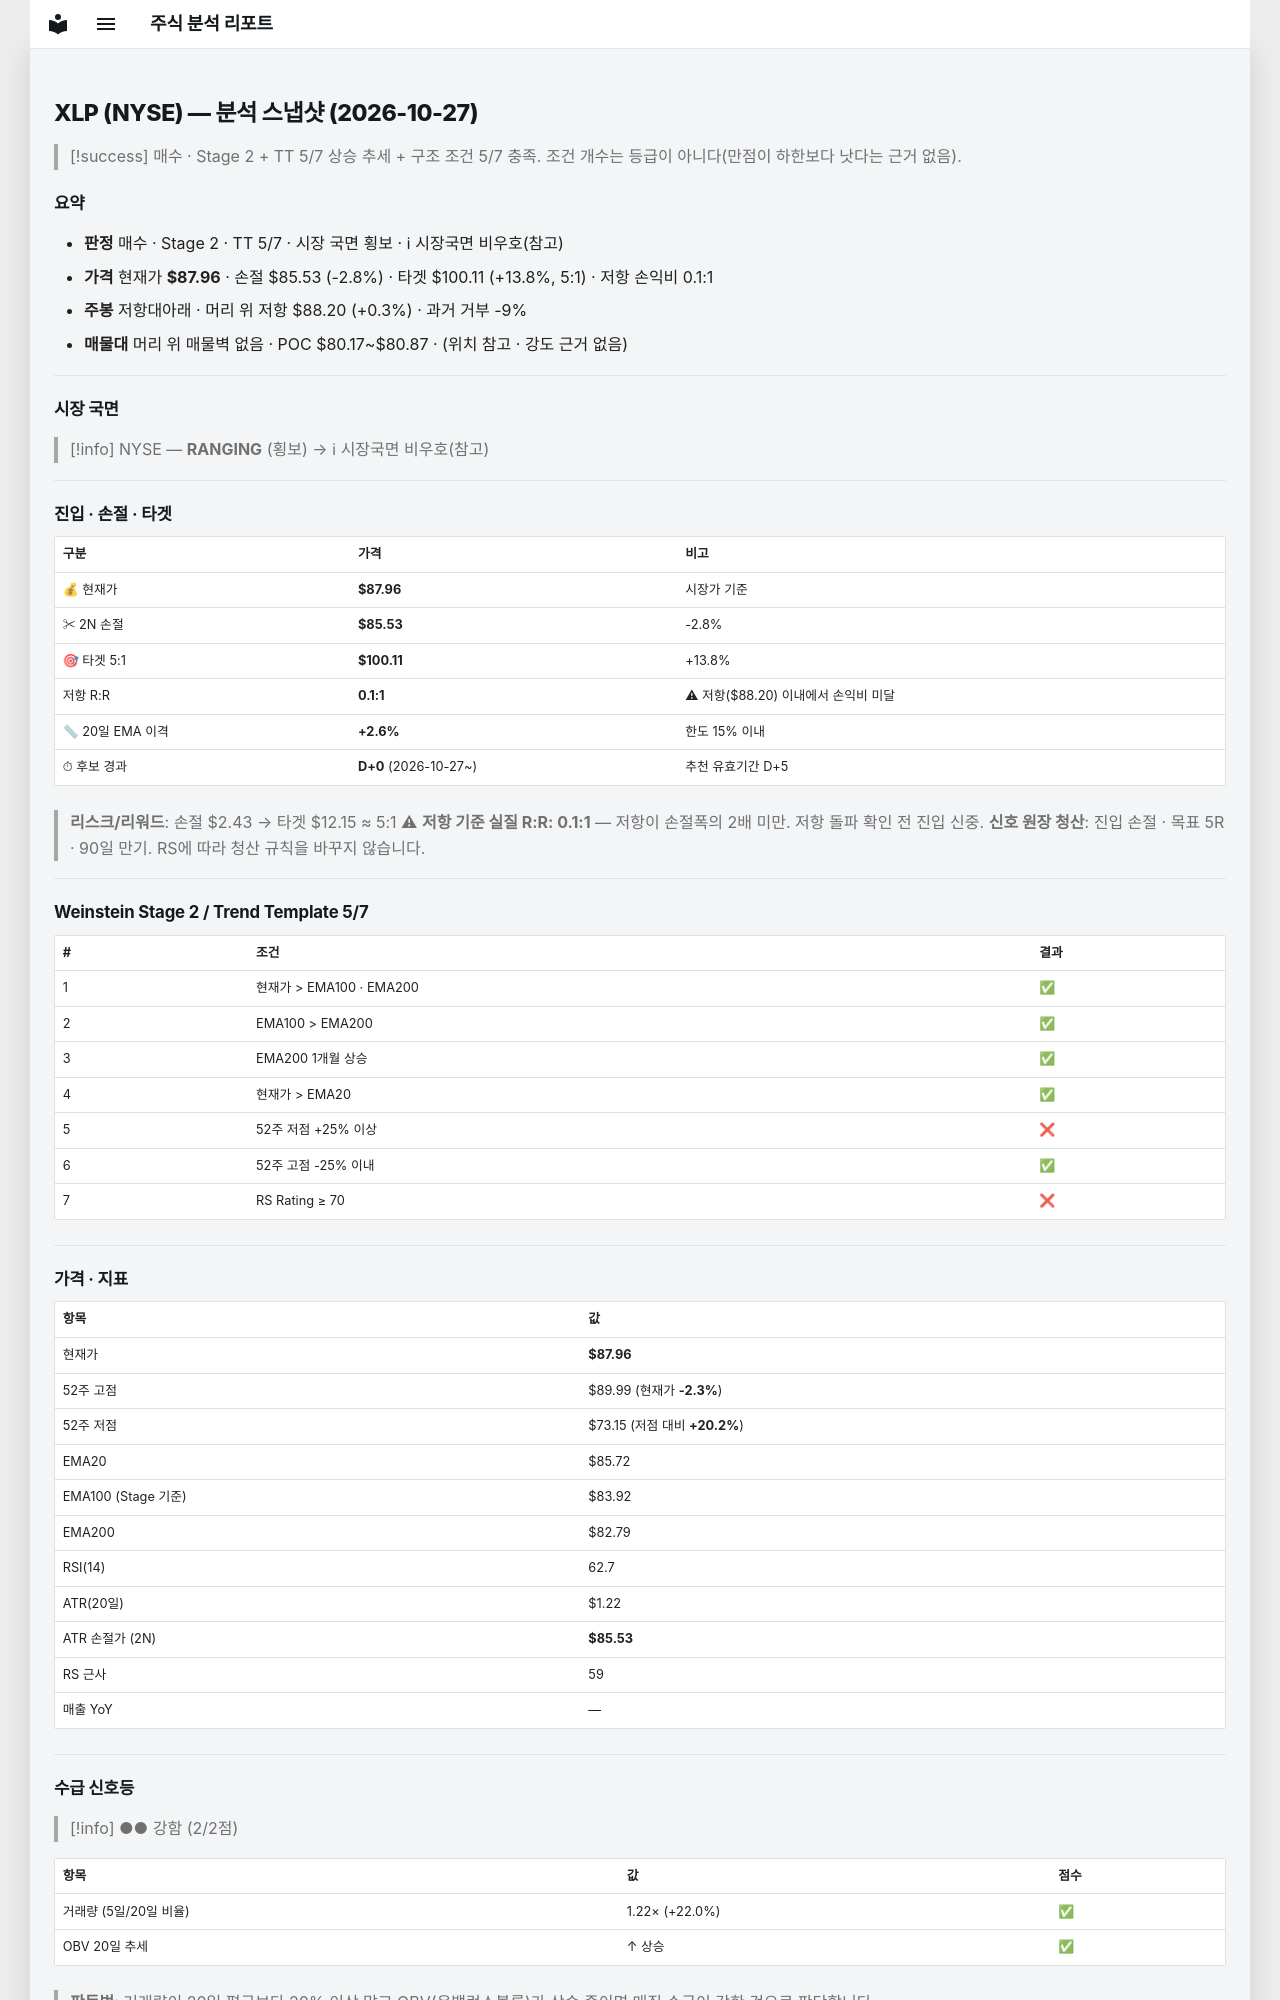

repository: soloandco/stock-reports · page: snapshots/XLP-2026-10-27/index.html · generator: mkdocs

---
type: analysis-snapshot
title: XLP 분석 스냅샷
ticker: XLP
market: NYSE
created: 2026-10-27
updated: 2026-10-27
bar-date: 2026-10-26
verdict: 매수관찰
real-rr: 0.10
sma50-gap-pct: 2.6
candidate-days: 0
candidate-since: 2026-10-27
weekly-position: 저항대아래
weekly-overhead-price: 88.20
weekly-overhead-pct: 0.3
stage: 2
trend-template-score: 5
tt-max: 7
ma-set: ema-20-100-200
price: 87.95999908447266
stop-price: 85.52931275659154
market-regime: RANGING
supply-demand-score: 2/2
supply-demand-label: 강함
status: tracking
tags:
  - stock-agent
  - watchlist
  - XLP
  - analysis
related:
  - "[[analysis-template]]"
---

# XLP (NYSE) — 분석 스냅샷 (2026-10-27)

> [!success] 매수 · Stage 2 + TT 5/7
> 상승 추세 + 구조 조건 5/7 충족. 조건 개수는 등급이 아니다(만점이 하한보다 낫다는 근거 없음).

## 요약

- **판정** 매수 · Stage 2 · TT 5/7 · 시장 국면 횡보 · ℹ 시장국면 비우호(참고)
- **가격** 현재가 **$87.96** · 손절 $85.53 (-2.8%) · 타겟 $100.11 (+13.8%, 5:1) · 저항 손익비 0.1:1
- **주봉** 저항대아래 · 머리 위 저항 $88.20 (+0.3%) · 과거 거부 -9%
- **매물대** 머리 위 매물벽 없음 · POC $80.17~$80.87 · (위치 참고 · 강도 근거 없음)

---

## 시장 국면

> [!info] NYSE — **RANGING** (횡보) → ℹ 시장국면 비우호(참고)

---

## 진입 · 손절 · 타겟

| 구분 | 가격 | 비고 |
|------|------|------|
| 💰 현재가 | **$87.96** | 시장가 기준 |
| ✂ 2N 손절 | **$85.53** | -2.8% |
| 🎯 타겟 5:1 | **$100.11** | +13.8% |
| 저항 R:R | **0.1:1** | ⚠ 저항($88.20) 이내에서 손익비 미달 |
| 📏 20일 EMA 이격 | **+2.6%** | 한도 15% 이내 |
| ⏱ 후보 경과 | **D+0** (2026-10-27~) | 추천 유효기간 D+5 |

> **리스크/리워드**: 손절 $2.43 → 타겟 $12.15 ≈ 5:1
> ⚠ **저항 기준 실질 R:R: 0.1:1** — 저항이 손절폭의 2배 미만. 저항 돌파 확인 전 진입 신중.
> **신호 원장 청산**: 진입 손절 · 목표 5R · 90일 만기. RS에 따라 청산 규칙을 바꾸지 않습니다.

---

## Weinstein Stage 2 / Trend Template 5/7

| # | 조건 | 결과 |
|---|------|------|
| 1 | 현재가 > EMA100 · EMA200 | ✅ |
| 2 | EMA100 > EMA200 | ✅ |
| 3 | EMA200 1개월 상승 | ✅ |
| 4 | 현재가 > EMA20 | ✅ |
| 5 | 52주 저점 +25% 이상 | ❌ |
| 6 | 52주 고점 -25% 이내 | ✅ |
| 7 | RS Rating ≥ 70 | ❌ |

---

## 가격 · 지표

| 항목 | 값 |
|------|---|
| 현재가 | **$87.96** |
| 52주 고점 | $89.99 (현재가 **-2.3%**) |
| 52주 저점 | $73.15 (저점 대비 **+20.2%**) |
| EMA20 | $85.72 |
| EMA100 (Stage 기준) | $83.92 |
| EMA200 | $82.79 |
| RSI(14) | 62.7 |
| ATR(20일) | $1.22 |
| ATR 손절가 (2N) | **$85.53** |
| RS 근사 | 59 |
| 매출 YoY | — |

---
## 수급 신호등

> [!info] ●● 강함 (2/2점)

| 항목 | 값 | 점수 |
|------|------|------|
| 거래량 (5일/20일 비율) | 1.22× (+22.0%) | ✅ |
| OBV 20일 추세 | ↑ 상승 | ✅ |

> **판독법**: 거래량이 20일 평균보다 20% 이상 많고 OBV(온밸런스볼륨)가 상승 중이면 매집 수급이 강한 것으로 판단합니다.

---
